Run: headless pygame with SDL's dummy video driver; simulated clock (each Clock.tick advances the game by its frame time, no real sleeping); random seed 0; keys injected as events and as key.get_pressed() state; no mouse input.
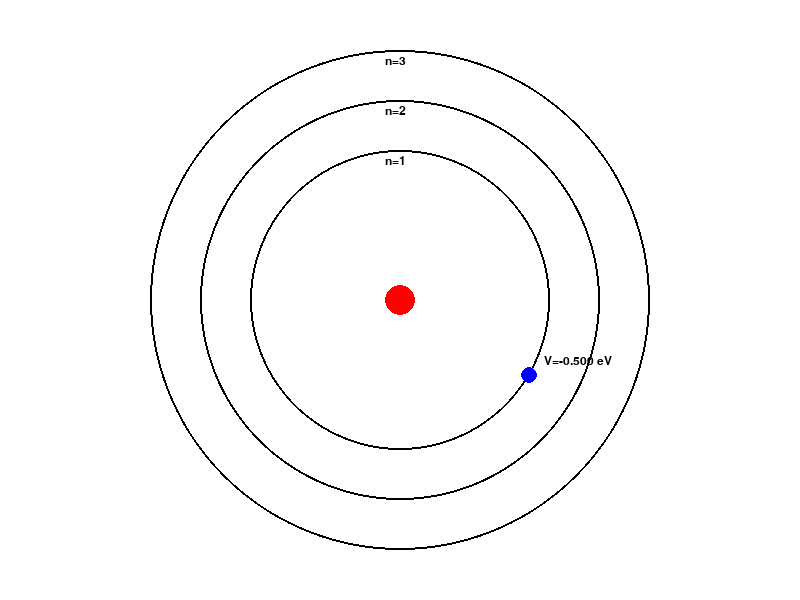
Frame 1 of 4 · flips 1–60 · no input
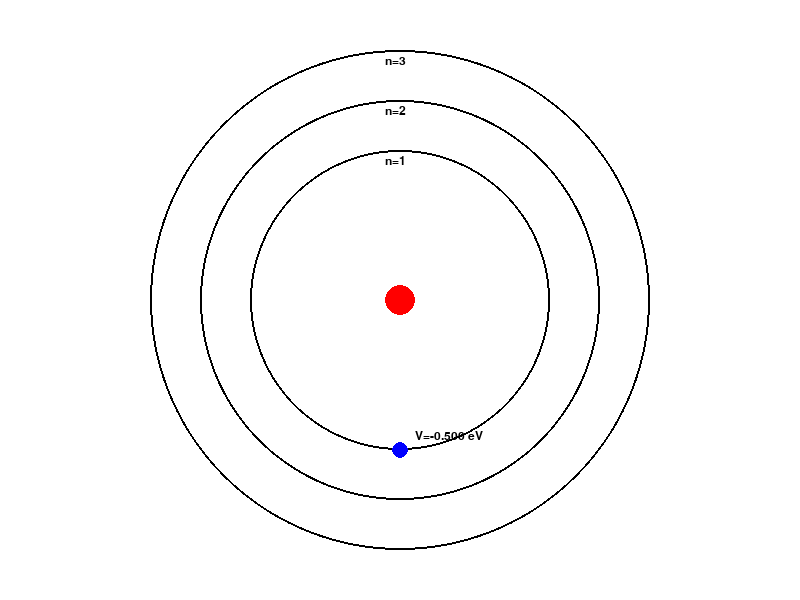
Frame 2 of 4 · flips 61–180 · tapped SPACE, RETURN · held RIGHT (→), D
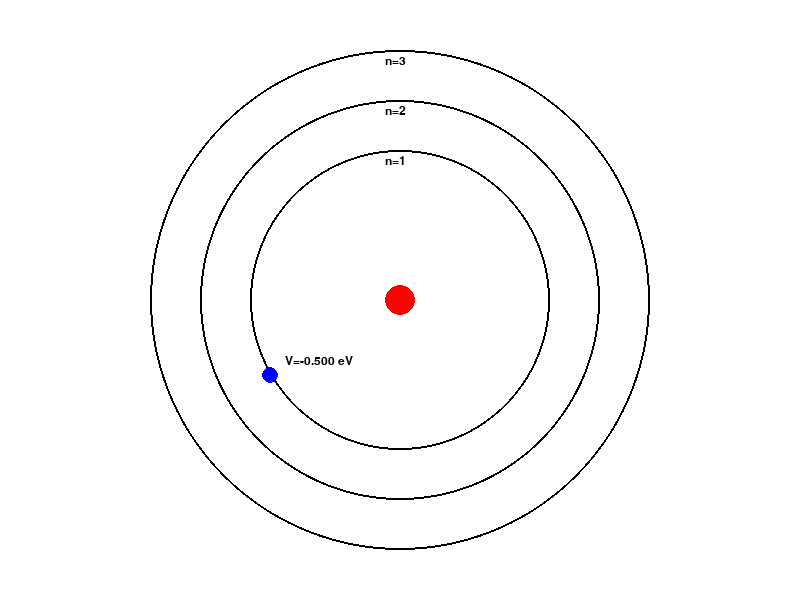
Frame 3 of 4 · flips 181–300 · held DOWN (↓), S
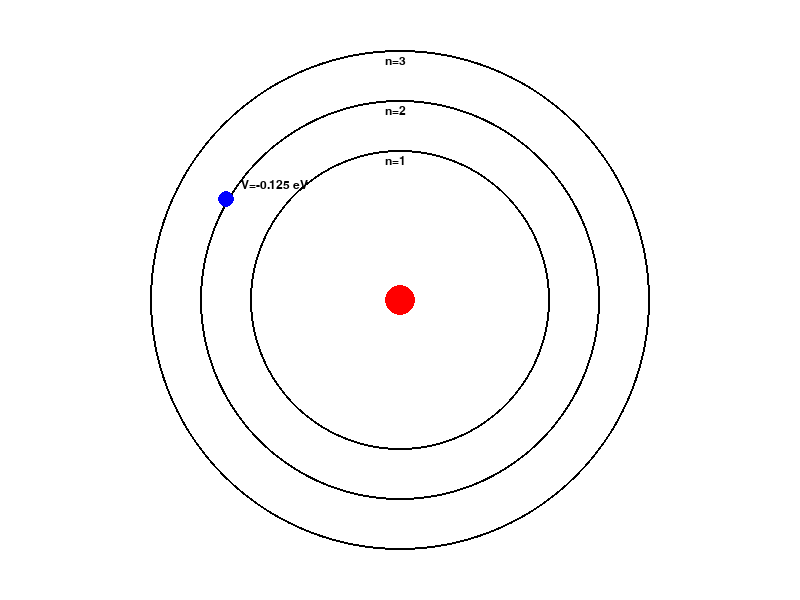
Frame 4 of 4 · flips 301–420 · held LEFT (←), A, UP (↑), W

The pygame program that drew these frames:

import pygame
import math
import sys

# Initialize Pygame
pygame.init()

# Constants
WIDTH, HEIGHT = 800, 600
WHITE = (255, 255, 255)
RED = (255, 0, 0)
BLUE = (0, 0, 255)
BLACK = (0, 0, 0)
GREEN = (0, 255, 0)

# Initialize the screen
screen = pygame.display.set_mode((WIDTH, HEIGHT))
pygame.display.set_caption("Hydrogen Atom Simulator")

class HydrogenAtomSimulator:
    font_small = pygame.font.Font(None, 18)

    def __init__(self):
        self.clock = pygame.time.Clock()

        self.nucleus_radius = 15
        self.orbit_radius = [150, 200, 250]
        self.orbit_count = len(self.orbit_radius)
        self.current_orbit = 0
        self.prev_orbit = 0
        self.angle = 0

        self.electron_speed = 0.5  # Slowed down the speed
        self.transitioning = False
        self.transition_progress = 0
        self.transition_duration = 30  # Frames for the transition

        self.wave_amplitude = 10
        self.wave_frequency = 0.1

        self.run_simulation()

    def calculate_electron_position(self):
        x = WIDTH // 2 + self.orbit_radius[self.current_orbit] * math.cos(math.radians(self.angle))
        y = HEIGHT // 2 + self.orbit_radius[self.current_orbit] * math.sin(math.radians(self.angle))
        return x, y

    def switch_orbit(self, direction):
        self.prev_orbit = self.current_orbit
        self.current_orbit = (self.current_orbit + direction) % self.orbit_count
        self.transitioning = True
        self.transition_progress = 0

    def run_simulation(self):
        running = True
        while running:
            for event in pygame.event.get():
                if event.type == pygame.QUIT:
                    running = False
                elif event.type == pygame.KEYDOWN:
                    if event.key == pygame.K_UP:
                        self.switch_orbit(1)  # Switch to the right orbit
                    elif event.key == pygame.K_DOWN:
                        if self.current_orbit > 0:
                            self.switch_orbit(-1)  # Switch to the inner orbit

            # Update electron position
            self.angle += self.electron_speed
            electron_position = self.calculate_electron_position()

            # Draw background
            screen.fill(WHITE)

            # Draw nucleus (proton)
            pygame.draw.circle(screen, RED, (WIDTH // 2, HEIGHT // 2), self.nucleus_radius)

            # Draw orbits and display quantum number
            for i, radius in enumerate(self.orbit_radius):
                pygame.draw.circle(screen, BLACK, (WIDTH // 2, HEIGHT // 2), radius, 2)

                # Display quantum number inside each orbit
                quantum_number = i + 1
                text_render = HydrogenAtomSimulator.font_small.render(f"n={quantum_number}", True, BLACK)
                text_position = (WIDTH // 2 - 15, HEIGHT // 2 - radius + 5)
                screen.blit(text_render, text_position)

            # Draw electron
            pygame.draw.circle(screen, BLUE, (int(electron_position[0]), int(electron_position[1])), 8)

            # Draw electromagnetic wave representation during transition
            if self.transitioning:
                self.draw_wave_transition(electron_position)

            # Display potential energy next to the electron
            if not self.transitioning:
                self.display_potential(electron_position)

            pygame.display.flip()
            self.clock.tick(60)

            # Check for transition progress
            if self.transitioning:
                self.transition_progress += 1
                if self.transition_progress >= self.transition_duration:
                    self.transitioning = False

        pygame.quit()
        sys.exit()

    def draw_wave_transition(self, position):
        wave_x = position[0]  # Initialize wave_x without changing its sign
        wave_y = position[1]

        transition_factor = self.transition_progress / self.transition_duration
        transition_radius = int(self.orbit_radius[self.prev_orbit] +
                                (self.orbit_radius[self.current_orbit] - self.orbit_radius[self.prev_orbit]) *
                                transition_factor)

        arrowhead_size = 8

        for i in range(-100, 100):
            wave_point_x = int(wave_x + i)
            wave_point_y = int(wave_y + self.wave_amplitude * math.sin(self.wave_frequency * i))

            # Adjust the direction of the wave based on the transition
            if self.prev_orbit < self.current_orbit:
                wave_point_x += int(self.orbit_radius[self.current_orbit])
            else:
                wave_point_x -= int(self.orbit_radius[self.prev_orbit])

            pygame.draw.circle(screen, GREEN, (wave_point_x, wave_point_y), 2)

            # Draw arrowhead at the right end
            if i == 99:
                pygame.draw.polygon(screen, GREEN, [(wave_point_x, wave_point_y - arrowhead_size),
                                                     (wave_point_x, wave_point_y + arrowhead_size),
                                                     (wave_point_x + arrowhead_size * 2, wave_point_y)])

    def display_potential(self, position):
        quantum_number = self.current_orbit + 1
        potential_energy = -1 / (2 * quantum_number**2)  # Simple potential energy calculation
        text_render = HydrogenAtomSimulator.font_small.render(f"V={potential_energy:.3f} eV", True, BLACK)
        text_position = (int(position[0]) + 15, int(position[1]) - 20)
        screen.blit(text_render, text_position)

if __name__ == "__main__":
    simulator = HydrogenAtomSimulator()
